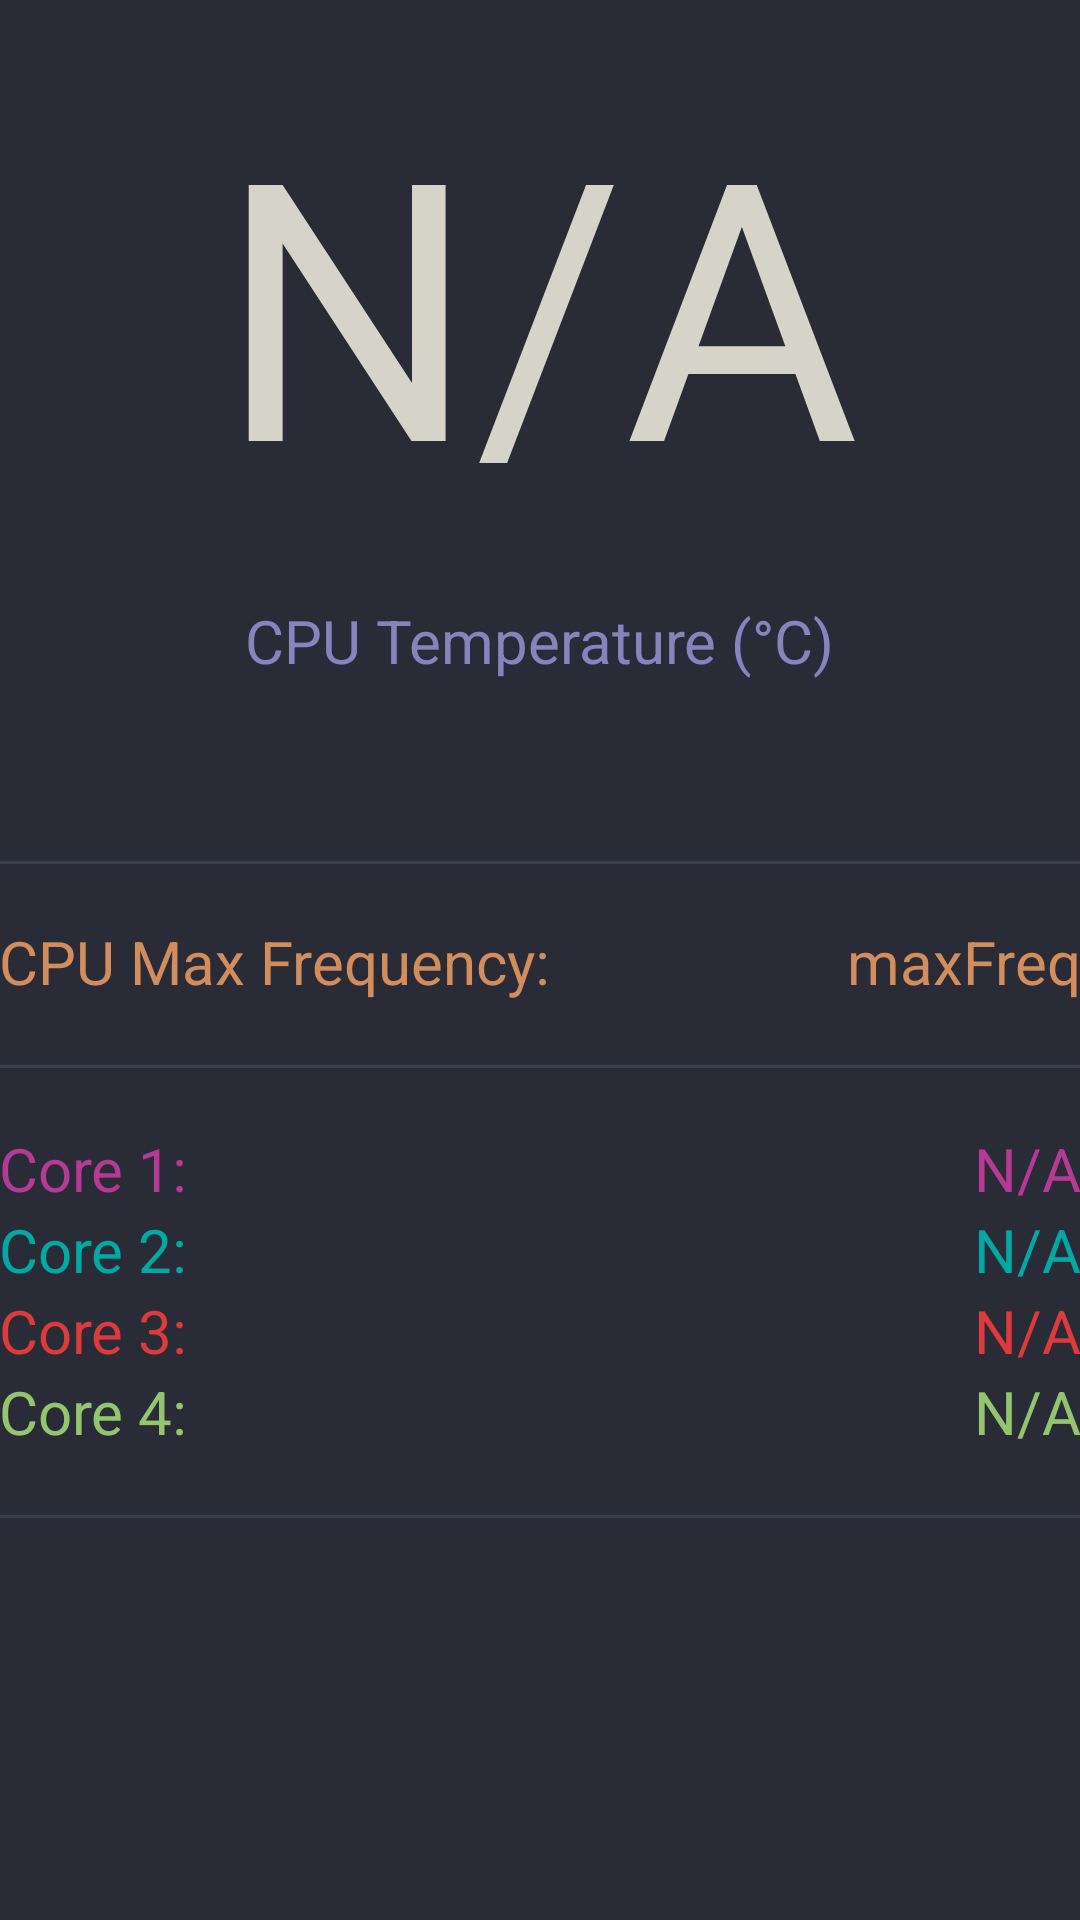

Produce the Android XML layout that renders to this screen, including the resource entries it uses.
<!-- AndroidManifest.xml: application theme Theme.DenemeSdFileCreate -->
<!-- res/layout/activity_cpu_monitor.xml -->
<?xml version="1.0" encoding="utf-8"?>
<RelativeLayout xmlns:android="http://schemas.android.com/apk/res/android"
    xmlns:tools="http://schemas.android.com/tools"
    android:layout_width="match_parent"
    android:layout_height="match_parent"
    android:paddingBottom="@dimen/activity_vertical_margin"
    android:paddingLeft="@dimen/activity_horizontal_margin"
    android:paddingRight="@dimen/activity_horizontal_margin"
    android:paddingTop="@dimen/activity_vertical_margin"
    tools:context=".CpuMonitor"
    android:background="#292b37">

    <RelativeLayout
        android:id="@+id/freqLayout"
        android:layout_width="match_parent"
        android:layout_height="wrap_content"
        android:layout_marginTop="42dp"
        android:layout_below="@+id/maxFreq"
        android:layout_alignParentEnd="true">

        <TextView
            android:layout_width="100dp"
            android:layout_height="wrap_content"
            android:text="N/A"
            android:id="@+id/core0freq"
            android:textColor="@color/Purple"
            android:layout_above="@+id/core1freq"
            android:layout_alignParentEnd="true"
            android:textSize="20dp"
            android:textAlignment="textEnd" />

        <TextView
            android:layout_width="wrap_content"
            android:layout_height="wrap_content"
            android:text="Core 1:"
            android:id="@+id/core0label"
            android:layout_alignParentTop="true"
            android:layout_alignParentStart="true"
            android:textColor="@color/Purple"
            android:textSize="20dp" />

        <TextView
            android:layout_width="wrap_content"
            android:layout_height="wrap_content"
            android:text="Core 2:"
            android:id="@+id/core1label"
            android:layout_below="@+id/core0label"
            android:layout_alignParentStart="true"
            android:textColor="@color/PineGreen"
            android:textSize="20dp" />

        <TextView
            android:layout_width="wrap_content"
            android:layout_height="wrap_content"
            android:text="Core 3:"
            android:id="@+id/core2label"
            android:layout_below="@+id/core1label"
            android:layout_alignParentStart="true"
            android:textColor="@color/Red"
            android:textSize="20dp" />

        <TextView
            android:layout_width="wrap_content"
            android:layout_height="wrap_content"
            android:text="Core 4:"
            android:id="@+id/core3label"
            android:layout_below="@+id/core2label"
            android:layout_alignParentStart="true"
            android:textColor="@color/PaleGreen"
            android:textSize="20dp" />

        <TextView
            android:layout_width="100dp"
            android:layout_height="wrap_content"
            android:text="N/A"
            android:id="@+id/core1freq"
            android:layout_alignTop="@+id/core1label"
            android:layout_alignStart="@+id/core0freq"
            android:textColor="@color/PineGreen"
            android:textSize="20dp"
            android:textAlignment="textEnd" />

        <TextView
            android:layout_width="100dp"
            android:layout_height="wrap_content"
            android:text="N/A"
            android:id="@+id/core2freq"
            android:layout_below="@+id/core1freq"
            android:layout_alignStart="@+id/core1freq"
            android:textColor="@color/Red"
            android:textSize="20dp"
            android:textAlignment="textEnd" />

        <TextView
            android:layout_width="100dp"
            android:layout_height="wrap_content"
            android:text="N/A"
            android:id="@+id/core3freq"
            android:layout_below="@+id/core2freq"
            android:layout_alignStart="@+id/core2freq"
            android:textColor="@color/PaleGreen"
            android:textSize="20dp"
            android:textAlignment="textEnd" />

    </RelativeLayout>

    <RelativeLayout
        android:id="@+id/maxFreq"
        android:layout_width="match_parent"
        android:layout_height="wrap_content"
        android:layout_marginTop="54dp"
        android:layout_below="@+id/cpuTempLayout"
        android:layout_centerHorizontal="true">

        <TextView
            android:layout_width="wrap_content"
            android:layout_height="wrap_content"
            android:text="CPU Max Frequency:"
            android:id="@+id/cpuMaxFreq"
            android:layout_marginTop="26dp"
            android:textColor="@color/Brown"
            android:layout_alignParentStart="true"
            android:textSize="20dp" />

        <TextView
            android:layout_width="wrap_content"
            android:layout_height="wrap_content"
            android:text="maxFreq"
            android:id="@+id/tv_maxFreq"
            android:textColor="@color/Brown"
            android:layout_alignTop="@+id/cpuMaxFreq"
            android:layout_alignParentEnd="true"
            android:textSize="20dp" />

    </RelativeLayout>



    <RelativeLayout
        android:id="@+id/cpuTempLayout"
        android:layout_width="match_parent"
        android:layout_height="wrap_content"
        android:paddingTop="20dp">

        <TextView
            android:layout_width="wrap_content"
            android:layout_height="150dp"
            android:text="N/A"
            android:id="@+id/tv_cputemp"
            android:textColor="@color/Text"
            android:textSize="120sp"
            android:layout_centerHorizontal="true"
            android:textAlignment="center" />

        <TextView
            android:layout_width="wrap_content"
            android:layout_height="wrap_content"
            android:text="CPU Temperature (°C)"
            android:id="@+id/tv_cputemplabel"
            android:textColor="@color/Violet"
            android:textSize="20dp"
            android:layout_marginTop="180dp"
            android:layout_centerHorizontal="true" />

    </RelativeLayout>

    <View
        android:layout_width="match_parent"
        android:layout_height="1dp"
        android:layout_below="@id/maxFreq"
        android:layout_marginTop="21dp"
        android:background="@color/LineBreak"/>

    <View
        android:layout_width="match_parent"
        android:layout_height="1dp"
        android:layout_below="@id/cpuTempLayout"
        android:layout_marginTop="60dp"
        android:background="@color/LineBreak"/>

    <View
        android:layout_width="match_parent"
        android:layout_height="1dp"
        android:layout_below="@id/freqLayout"
        android:layout_marginTop="21dp"
        android:background="@color/LineBreak"/>


</RelativeLayout>
<!-- resources referenced by this layout -->
<resources>
  <color name="Brown">#d28d5d</color>
  <color name="LineBreak">#3a3e4f</color>
  <color name="PaleGreen">#93c56e</color>
  <color name="PineGreen">#00aaa3</color>
  <color name="Purple">#b53a93</color>
  <color name="Red">#dc3a3b</color>
  <color name="Text">#d6d4c8</color>
  <color name="Violet">#8783bd</color>
  <style name="Theme.DenemeSdFileCreate" parent="Theme.MaterialComponents.DayNight.DarkActionBar">
          
          <item name="colorPrimary">@color/purple_500</item>
          <item name="colorPrimaryVariant">@color/purple_700</item>
          <item name="colorOnPrimary">@color/white</item>
          
          <item name="colorSecondary">@color/teal_200</item>
          <item name="colorSecondaryVariant">@color/teal_700</item>
          <item name="colorOnSecondary">@color/black</item>
          
          <item name="android:statusBarColor" tools:targetApi="l">?attr/colorPrimaryVariant</item>
          
      </style>
  <color name="purple_500">#FF6200EE</color>
  <color name="purple_700">#FF3700B3</color>
  <color name="white">#FFFFFFFF</color>
  <color name="teal_200">#00B3B5B4</color>
  <color name="teal_700">#FF018786</color>
  <color name="black">#FF000000</color>
</resources>
